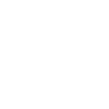
t = 0.00 s
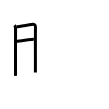
t = 3.00 s
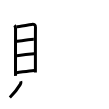
t = 6.00 s
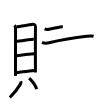
t = 9.00 s
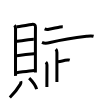
t = 12.00 s
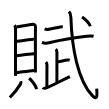
t = 15.00 s

The animated SVG that drew these frames (rendered in a browser with its animation timeline set to each time). Animation: 15 SMIL elements (animate=15); one cycle of 15.00 s.

<svg width="109px" height="109px" viewBox="0 0 px 109px" xmlns="http://www.w3.org/2000/svg" xmlns:xlink="http://www.w3.org/1999/xlink" xml:space="preserve" version="1.1"  baseProfile="full">
<path d="M14.49,25.31c0.91,0.91,1.06,2.07,1.06,3.43c0,1.23-0.07,31.85-0.04,43.01c0.01,2.34,0.02,3.86,0.04,4.12" style="fill:none;stroke:black;stroke-width:3;opacity:0">
  <animate attributeType="CSS" attributeName="opacity" from="0" to="1" begin="0s" dur="1s" repeatCount="Indefinite" fill="freeze" />
</path>
<path d="M16.6,26.78c1.59-0.16,11.09-1.73,15.06-2.33c2.48-0.37,3.9,0.19,3.82,2.92c-0.14,4.67-0.07,29.29-0.07,40.12c0,1.75-0.03,3.5-0.03,5.12" style="fill:none;stroke:black;stroke-width:3;opacity:0">
  <animate attributeType="CSS" attributeName="opacity" from="0" to="1" begin="1s" dur="1s" repeatCount="Indefinite" fill="freeze" />
</path>
<path d="M16.88,41.25c2.4,0,14.26-1.92,16.96-1.92" style="fill:none;stroke:black;stroke-width:3;opacity:0">
  <animate attributeType="CSS" attributeName="opacity" from="0" to="1" begin="2s" dur="1s" repeatCount="Indefinite" fill="freeze" />
</path>
<path d="M16.97,55.65c5.28-0.65,11.78-1.4,17.14-1.98" style="fill:none;stroke:black;stroke-width:3;opacity:0">
  <animate attributeType="CSS" attributeName="opacity" from="0" to="1" begin="3s" dur="1s" repeatCount="Indefinite" fill="freeze" />
</path>
<path d="M16.7,72.67c4.67-0.55,11.42-1.67,17.39-2.23" style="fill:none;stroke:black;stroke-width:3;opacity:0">
  <animate attributeType="CSS" attributeName="opacity" from="0" to="1" begin="4s" dur="1s" repeatCount="Indefinite" fill="freeze" />
</path>
<path d="M20.78,81.2c0.35,1.18,0.08,2.2-0.5,3.17c-1.76,2.94-6.93,9.66-10.44,13.13" style="fill:none;stroke:black;stroke-width:3;opacity:0">
  <animate attributeType="CSS" attributeName="opacity" from="0" to="1" begin="5s" dur="1s" repeatCount="Indefinite" fill="freeze" />
</path>
<path d="M29.17,78.17c3.05,2.98,6.66,8.38,7.49,10.99" style="fill:none;stroke:black;stroke-width:3;opacity:0">
  <animate attributeType="CSS" attributeName="opacity" from="0" to="1" begin="6s" dur="1s" repeatCount="Indefinite" fill="freeze" />
</path>
<path d="M44.62,28.96c1.09,0.48,3.25,0.53,4.39,0.34c3.4-0.56,8.06-1.88,11-2.37c0.93-0.15,1.82-0.21,2.75-0.19" style="fill:none;stroke:black;stroke-width:3;opacity:0">
  <animate attributeType="CSS" attributeName="opacity" from="0" to="1" begin="7s" dur="1s" repeatCount="Indefinite" fill="freeze" />
</path>
<path d="M42,42.45c2.38,1.13,5.67,0.69,8.11,0.11c9.26-2.19,25.32-4.95,36.5-6.26c2.29-0.27,4.68-0.66,6.95-0.01" style="fill:none;stroke:black;stroke-width:3;opacity:0">
  <animate attributeType="CSS" attributeName="opacity" from="0" to="1" begin="8s" dur="1s" repeatCount="Indefinite" fill="freeze" />
</path>
<path d="M55.83,49.18c0.93,0.93,1.09,1.95,1.09,3.41c0,0.97-0.01,23.54-0.01,29.41" style="fill:none;stroke:black;stroke-width:3;opacity:0">
  <animate attributeType="CSS" attributeName="opacity" from="0" to="1" begin="9s" dur="1s" repeatCount="Indefinite" fill="freeze" />
</path>
<path d="M57.98,61.82c4.23-0.56,5.34-1.38,9.8-1.75c1.04-0.09,1.29-0.19,1.94,0" style="fill:none;stroke:black;stroke-width:3;opacity:0">
  <animate attributeType="CSS" attributeName="opacity" from="0" to="1" begin="10s" dur="1s" repeatCount="Indefinite" fill="freeze" />
</path>
<path d="M45.88,62.09c0.89,0.89,1.09,1.79,1.09,2.91c0,0.75-0.09,15.42-0.09,22" style="fill:none;stroke:black;stroke-width:3;opacity:0">
  <animate attributeType="CSS" attributeName="opacity" from="0" to="1" begin="11s" dur="1s" repeatCount="Indefinite" fill="freeze" />
</path>
<path d="M43,87.54c0.42,0.71,2.33,0.88,3.4,0.41c10.03-4.42,10.41-5.25,23.47-11.32" style="fill:none;stroke:black;stroke-width:3;opacity:0">
  <animate attributeType="CSS" attributeName="opacity" from="0" to="1" begin="12s" dur="1s" repeatCount="Indefinite" fill="freeze" />
</path>
<path d="M69,11.5c1.31,1.31,1.81,2.87,1.89,5.81C71.75,47.75,78,80.88,92.38,95.63c4.71,4.83,4.92,1.04,4.34-7.11" style="fill:none;stroke:black;stroke-width:3;opacity:0">
  <animate attributeType="CSS" attributeName="opacity" from="0" to="1" begin="13s" dur="1s" repeatCount="Indefinite" fill="freeze" />
</path>
<path d="M82.06,17c2.69,1.85,6.99,6.08,8.25,9.25" style="fill:none;stroke:black;stroke-width:3;opacity:0">
  <animate attributeType="CSS" attributeName="opacity" from="0" to="1" begin="14s" dur="1s" repeatCount="Indefinite" fill="freeze" />
</path>
</svg>
